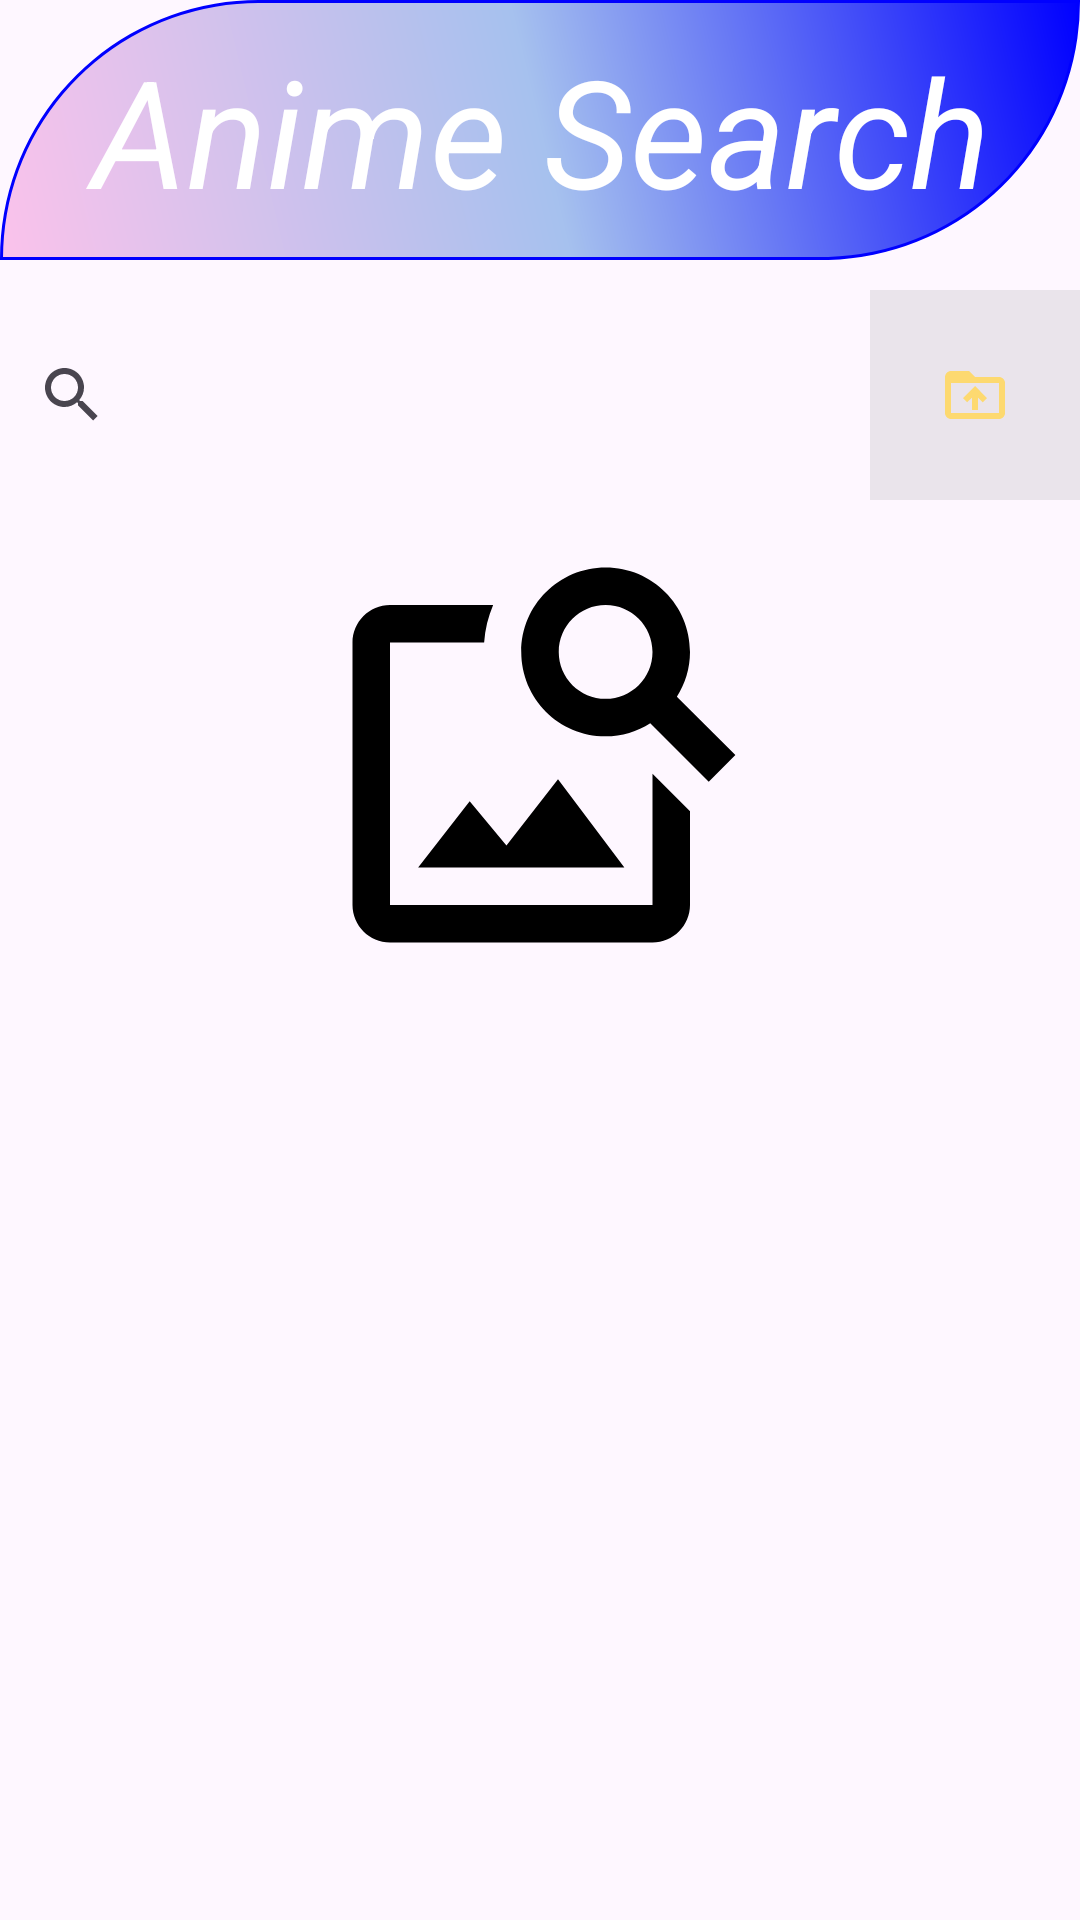

Android layout source for this screen:
<!-- AndroidManifest.xml: application theme Theme.Test_doan_CK_01 -->
<!-- res/layout/activity_main.xml -->
<?xml version="1.0" encoding="utf-8"?>
<androidx.drawerlayout.widget.DrawerLayout xmlns:android="http://schemas.android.com/apk/res/android"
    xmlns:app="http://schemas.android.com/apk/res-auto"
    xmlns:tools="http://schemas.android.com/tools"
    android:id="@+id/drawer_layout"
    android:layout_width="match_parent"
    android:layout_height="match_parent"
    tools:context=".MainActivity">

    
    <LinearLayout
        android:id="@+id/main"
        android:layout_width="match_parent"
        android:layout_height="match_parent"
        android:orientation="vertical">

        <TextView
            android:id="@+id/txtTitle"
            android:layout_width="match_parent"
            android:layout_height="wrap_content"
            android:gravity="center"
            android:background="@drawable/layout_shape"
            android:textSize="50dp"
            android:textStyle="italic"
            android:textColor="@color/white"
            android:text="Anime Search"/>

        <LinearLayout
            android:layout_width="match_parent"
            android:layout_height="wrap_content"
            android:orientation="horizontal"
            android:layout_marginTop="10dp">

            <SearchView
                android:id="@+id/sv_image_link"
                android:layout_width="0dp"
                android:layout_height="match_parent"
                android:layout_weight="1"
                android:queryHint="Nhập link Ảnh..." />

            <ImageButton
                android:id="@+id/ib_image_fold"
                android:layout_width="70dp"
                android:layout_height="70dp"
                android:background="#14000000"
                android:contentDescription="Chọn ảnh từ thư mục"
                app:srcCompat="@drawable/ic_folder_upload" />
        </LinearLayout>

        <LinearLayout
            android:layout_width="match_parent"
            android:layout_height="wrap_content"
            android:orientation="vertical"
            android:layout_marginTop="10dp"
            android:layout_marginBottom="10dp">

            <ImageView
                android:id="@+id/img_image_search"
                android:layout_width="match_parent"
                android:layout_height="150dp"
                app:srcCompat="@drawable/ic_placeholder_image" />

            <TextView
                android:id="@+id/txt_frame_count"
                android:layout_width="match_parent"
                android:layout_height="20dp"
                android:layout_marginTop="10dp"
                android:textColor="#FF9800"
                android:visibility="gone"
                android:text="frameCount" />
        </LinearLayout>

        <androidx.recyclerview.widget.RecyclerView
            android:id="@+id/rv_result"
            android:layout_width="match_parent"
            android:layout_height="match_parent"
            android:visibility="gone"/>

    </LinearLayout>

    
    <com.google.android.material.navigation.NavigationView
        android:id="@+id/nv_left_menu"
        android:layout_width="match_parent"
        android:layout_height="match_parent"
        android:layout_gravity="start"
        app:headerLayout="@layout/nv_header"
        app:menu="@menu/menu_details"/>

</androidx.drawerlayout.widget.DrawerLayout>
<!-- res/layout/nv_header.xml (included above) -->
<?xml version="1.0" encoding="utf-8"?>
<LinearLayout xmlns:android="http://schemas.android.com/apk/res/android"
    android:layout_width="match_parent"
    android:layout_height="wrap_content"
    android:orientation="horizontal"
    android:gravity="center"
    android:background="#65E057">

    <de.hdodenhof.circleimageview.CircleImageView
        xmlns:app="http://schemas.android.com/apk/res-auto"
        android:id="@+id/profile_image"
        android:layout_width="96dp"
        android:layout_height="96dp"
        android:src="@drawable/saki"
        app:civ_border_width="2dp"
        app:civ_border_color="#25769B"/>

    <TextView
        android:id="@+id/textView"
        android:layout_width="match_parent"
        android:layout_height="wrap_content"
        android:gravity="center"
        android:textSize="50dp"
        android:textStyle="italic"
        android:textColor="@color/white"
        android:text="Anime Search" />

</LinearLayout>
<!-- resources referenced by this layout -->
<resources>
  <!-- drawable ic_folder_upload (drawable) -->
  <vector xmlns:android="http://schemas.android.com/apk/res/android" android:height="24dp" android:tint="#FDD970" android:viewportHeight="24" android:viewportWidth="24" android:width="24dp">
        
      <path android:fillColor="@android:color/white" android:pathData="M20,6h-8l-2,-2L4,4c-1.1,0 -1.99,0.9 -1.99,2L2,18c0,1.1 0.9,2 2,2h16c1.1,0 2,-0.9 2,-2L22,8c0,-1.1 -0.9,-2 -2,-2zM20,18L4,18L4,8h16v10zM8,13.01l1.41,1.41L11,12.84L11,17h2v-4.16l1.59,1.59L16,13.01 12.01,9 8,13.01z"/>
      
  </vector>
  <!-- drawable ic_placeholder_image (drawable) -->
  <vector xmlns:android="http://schemas.android.com/apk/res/android" android:height="100dp" android:tint="#000000" android:viewportHeight="24" android:viewportWidth="24" android:width="100dp">
        
      <path android:fillColor="@android:color/white" android:pathData="M18,13v7L4,20L4,6h5.02c0.05,-0.71 0.22,-1.38 0.48,-2L4,4c-1.1,0 -2,0.9 -2,2v14c0,1.1 0.9,2 2,2h14c1.1,0 2,-0.9 2,-2v-5l-2,-2zM16.5,18h-11l2.75,-3.53 1.96,2.36 2.75,-3.54zM19.3,8.89c0.44,-0.7 0.7,-1.51 0.7,-2.39C20,4.01 17.99,2 15.5,2S11,4.01 11,6.5s2.01,4.5 4.49,4.5c0.88,0 1.7,-0.26 2.39,-0.7L21,13.42 22.42,12 19.3,8.89zM15.5,9C14.12,9 13,7.88 13,6.5S14.12,4 15.5,4 18,5.12 18,6.5 16.88,9 15.5,9z"/>
      
  </vector>
  <!-- drawable layout_shape (drawable) -->
  <?xml version="1.0" encoding="utf-8"?>
  <shape xmlns:android="http://schemas.android.com/apk/res/android">
  
      
      <solid android:color="#88FFFF"/> 
      <stroke
          android:color="#0000FF"
          android:width="1dp"
          android:dashWidth="15dp"/>
      
      
      <corners
          android:bottomRightRadius="100dp"
          android:topLeftRadius="100dp"/>
      
      <padding
          android:top="10dp"
          android:right="10dp"
          android:bottom="10dp"
          android:left="10dp"/>
      <gradient
          android:startColor="#fbc2eb"
          android:centerColor="#a6c1ee"
          android:endColor="#0000FF"
          android:angle="45"/>
      
  
  </shape>
  <style name="Theme.Test_doan_CK_01" parent="Base.Theme.Test_doan_CK_01" />
  <style name="Base.Theme.Test_doan_CK_01" parent="Theme.Material3.DayNight.NoActionBar">
          
          
      </style>
  <!-- not gathered from this repository: default colours our renderer supplied (Android Studio template values) -->
  <color name="white">#FFFFFFFF</color>
</resources>
